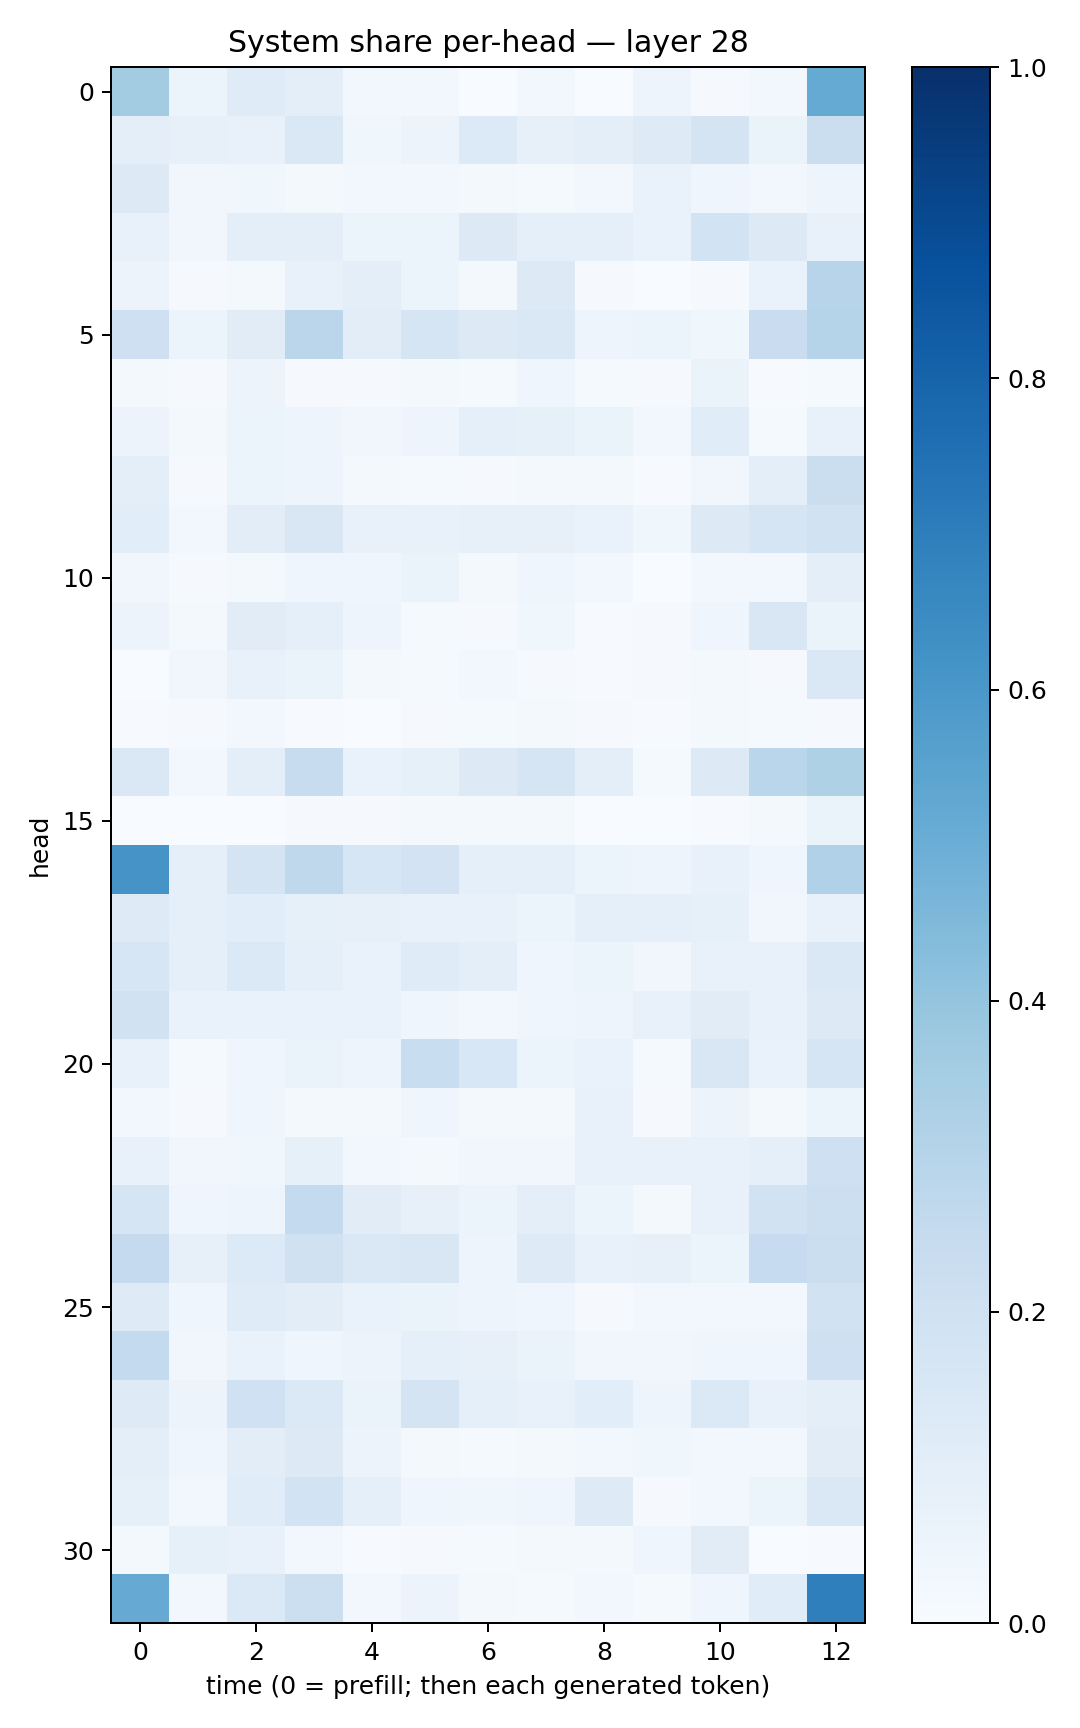

Source data for this figure (header and first rows):
0.3558262, 0.06117681, 0.11771706, 0.10075782, 0.02702812, 0.029741436, 0.0011385803, 0.024365783, 0.0018433619, 0.05049147, 0.008582674, 0.025429321, 0.5168806
0.09939, 0.07882, 0.07284, 0.1424, 0.0352, 0.05505, 0.1335, 0.07814, 0.09639, 0.1245, 0.1759, 0.06587, 0.2192
0.1317, 0.03261, 0.03837, 0.02343, 0.02495, 0.02438, 0.01604, 0.01544, 0.02847, 0.068, 0.03979, 0.02899, 0.05047
0.07783, 0.03387, 0.09621, 0.095, 0.06239, 0.05378, 0.1321, 0.09006, 0.08614, 0.06989, 0.1843, 0.1287, 0.07753
0.05509, 0.0105, 0.02328, 0.07176, 0.09729, 0.05124, 0.02103, 0.1295, 0.008596, 0.002039, 0.008476, 0.06838, 0.293
0.2053, 0.06118, 0.1131, 0.2832, 0.1024, 0.1681, 0.1323, 0.1427, 0.04822, 0.06034, 0.0357, 0.2286, 0.3029
0.01567, 0.01115, 0.05739, 0.008644, 0.01048, 0.01566, 0.01549, 0.0446, 0.01364, 0.008147, 0.06256, 0.006685, 0.01232
0.05563, 0.0195, 0.06096, 0.0478, 0.03308, 0.04772, 0.08724, 0.08321, 0.06487, 0.02716, 0.1163, 0.01525, 0.0731
0.1, 0.009846, 0.05912, 0.04711, 0.01566, 0.01321, 0.01157, 0.0187, 0.01604, 0.005282, 0.03306, 0.1011, 0.222
0.1079, 0.03079, 0.104, 0.1508, 0.07666, 0.07779, 0.07936, 0.08146, 0.06896, 0.03608, 0.1289, 0.1668, 0.1878
0.03425, 0.009604, 0.02208, 0.04515, 0.03943, 0.06595, 0.01899, 0.04655, 0.02867, 0.003565, 0.025, 0.02423, 0.09692
0.0581, 0.0233, 0.1132, 0.08781, 0.05037, 0.01177, 0.01088, 0.03888, 0.007811, 0.009535, 0.04472, 0.1515, 0.06293
0.002543, 0.03275, 0.07094, 0.06448, 0.01796, 0.01543, 0.02946, 0.008435, 0.007015, 0.009212, 0.02259, 0.01027, 0.1432
0.005845, 0.01124, 0.02346, 0.006199, 0.002378, 0.008357, 0.01348, 0.0212, 0.01027, 0.004866, 0.0229, 0.01474, 0.01106
0.1448, 0.03022, 0.09569, 0.2354, 0.07015, 0.08578, 0.1304, 0.1661, 0.0961, 0.0143, 0.129, 0.288, 0.3238
0.001377, 0.003248, 0.001685, 0.00831, 0.01066, 0.02317, 0.01786, 0.01724, 0.002584, 0.001565, 0.005048, 0.02236, 0.06458
0.6128, 0.08949, 0.1727, 0.2713, 0.1589, 0.1804, 0.09149, 0.09268, 0.06154, 0.04914, 0.07379, 0.0466, 0.3173
0.1212, 0.09301, 0.1059, 0.08215, 0.07941, 0.07237, 0.07059, 0.06224, 0.0888, 0.09131, 0.0821, 0.03333, 0.07199
0.1613, 0.08927, 0.1375, 0.08999, 0.06825, 0.118, 0.09749, 0.0426, 0.05315, 0.03468, 0.0711, 0.07058, 0.1448
0.1904, 0.06641, 0.06808, 0.06903, 0.06817, 0.04038, 0.02471, 0.04583, 0.04852, 0.07771, 0.1101, 0.07533, 0.1313
0.07178, 0.01332, 0.03921, 0.06394, 0.04875, 0.2331, 0.1548, 0.05083, 0.06872, 0.01561, 0.1495, 0.06702, 0.1708
0.02503, 0.00941, 0.04237, 0.01582, 0.02058, 0.04322, 0.02153, 0.01862, 0.07315, 0.009214, 0.05845, 0.01754, 0.05123
0.07205, 0.0326, 0.0382, 0.08282, 0.02397, 0.02233, 0.03491, 0.034, 0.07462, 0.07235, 0.07444, 0.09016, 0.2072
0.1714, 0.04447, 0.04773, 0.257, 0.1122, 0.08111, 0.0623, 0.09398, 0.051, 0.02266, 0.07546, 0.1896, 0.2172
0.2538, 0.08094, 0.1357, 0.199, 0.143, 0.1523, 0.04774, 0.1247, 0.07588, 0.08111, 0.06049, 0.2463, 0.2254
0.1246, 0.04531, 0.1202, 0.1053, 0.06769, 0.06621, 0.05012, 0.04278, 0.01167, 0.02423, 0.02461, 0.03013, 0.1894
0.2561, 0.03324, 0.06732, 0.04339, 0.05775, 0.09212, 0.07908, 0.06609, 0.03456, 0.03219, 0.04112, 0.03915, 0.2077
0.1229, 0.05629, 0.2008, 0.1398, 0.0636, 0.1727, 0.09146, 0.07325, 0.1066, 0.04815, 0.1376, 0.07786, 0.09772
0.1009, 0.0443, 0.1047, 0.1255, 0.0558, 0.01633, 0.01404, 0.01941, 0.02933, 0.03676, 0.02427, 0.02949, 0.111
0.08505, 0.0283, 0.1166, 0.1847, 0.088, 0.0422, 0.03649, 0.04326, 0.1248, 0.0104, 0.02971, 0.05884, 0.1429
0.01712, 0.08365, 0.07594, 0.02674, 0.004009, 0.009162, 0.01204, 0.02218, 0.01611, 0.04022, 0.1109, 0.00307, 0.005096
0.5123, 0.0283, 0.1391, 0.2187, 0.03081, 0.05767, 0.02329, 0.01548, 0.02501, 0.01262, 0.04049, 0.1156, 0.6944
